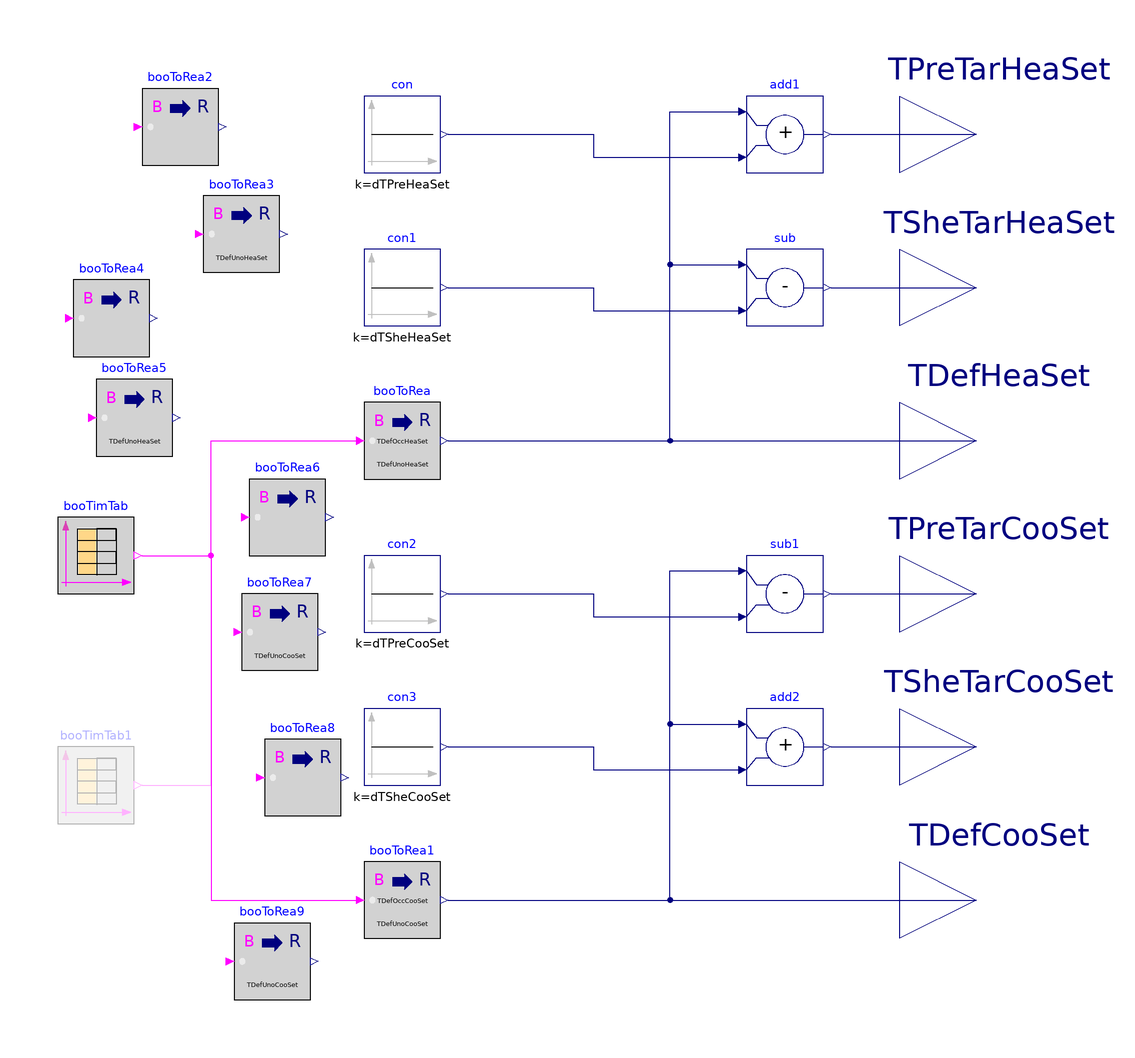

Above is the diagram view of the following Modelica model: its components placed by their Placement annotations and its connect equations drawn as lines.

model ZoneSetpointSource

    parameter Real TDefOccHeaSet(unit="K")=273.15+20;
  parameter Real TDefUnoHeaSet(unit="K")=273.15+15.5556;
  parameter Real TDefOccCooSet(unit="K")=273.15+25.5556;
  parameter Real TDefUnoCooSet(unit="K")=273.15+32.2222;
  parameter Real dTSheHeaSet(unit="K")=5.5556 "zone temperature setpoint delta for heating load shed";
  parameter Real dTSheCooSet(unit="K")=5.5556 "zone temperature setpoint delta for cooling load shed";

  parameter Real dTPreHeaSet(unit="K")=1.1111 "zone temperature setpoint delta for heating pre-heat";
  parameter Real dTPreCooSet(unit="K")=1.1111 "zone temperature setpoint delta for cooling pre-cool";

  parameter Real occHouSta=7;
  parameter Real occHouEnd=20;
  Buildings.Controls.OBC.CDL.Interfaces.RealOutput TPreTarHeaSet
    annotation (Placement(transformation(extent={{120,80},{160,120}}),
        iconTransformation(extent={{100,60},{140,100}})));
  Buildings.Controls.OBC.CDL.Interfaces.RealOutput TSheTarHeaSet
    "setpoint target for load shed"
    annotation (Placement(transformation(extent={{120,40},{160,80}}),
        iconTransformation(extent={{100,26},{140,66}})));
  Buildings.Controls.OBC.CDL.Interfaces.RealOutput TDefHeaSet
    "nominal setpoint"
    annotation (Placement(transformation(extent={{120,0},{160,40}}),
        iconTransformation(extent={{100,-2},{140,38}})));
  Buildings.Controls.OBC.CDL.Interfaces.RealOutput TPreTarCooSet
    "setpoint target for precool"
    annotation (Placement(transformation(extent={{120,-40},{160,0}}),
        iconTransformation(extent={{100,-40},{140,0}})));
  Buildings.Controls.OBC.CDL.Interfaces.RealOutput TSheTarCooSet
    "setpoint target for load shed"
    annotation (Placement(transformation(extent={{120,-80},{160,-40}}),
        iconTransformation(extent={{100,-66},{140,-26}})));
  Buildings.Controls.OBC.CDL.Interfaces.RealOutput TDefCooSet
    "nominal setpoint"
    annotation (Placement(transformation(extent={{120,-120},{160,-80}}),
        iconTransformation(extent={{100,-102},{140,-62}})));
  Buildings.Controls.OBC.CDL.Logical.Sources.TimeTable booTimTab(
    table=[0,0; occHouSta,1; occHouEnd,0; 24,0],
    timeScale=3600,
    period=86400) if occHouSta <= occHouEnd
    annotation (Placement(transformation(extent={{-100,-20},{-80,0}})));
  Buildings.Controls.OBC.CDL.Logical.Sources.TimeTable booTimTab1(
    table=[0,1; occHouEnd,0; occHouSta,1; 24,1],
    timeScale=3600,
    period=86400)
    if occHouSta > occHouEnd
    annotation (Placement(transformation(extent={{-100,-80},{-80,-60}})));
  Buildings.Controls.OBC.CDL.Conversions.BooleanToReal booToRea(final realTrue=
        TDefOccHeaSet, final realFalse=TDefUnoHeaSet)
    annotation (Placement(transformation(extent={{-20,10},{0,30}})));
  Buildings.Controls.OBC.CDL.Conversions.BooleanToReal booToRea1(final realTrue
      =TDefOccCooSet, final realFalse=TDefUnoCooSet)
    annotation (Placement(transformation(extent={{-20,-110},{0,-90}})));
  Buildings.Controls.OBC.CDL.Reals.Add add2
    annotation (Placement(transformation(extent={{80,-70},{100,-50}})));
  Buildings.Controls.OBC.CDL.Reals.Subtract sub
    annotation (Placement(transformation(extent={{80,50},{100,70}})));
  Buildings.Controls.OBC.CDL.Reals.Add add1
    annotation (Placement(transformation(extent={{80,90},{100,110}})));
  Buildings.Controls.OBC.CDL.Reals.Subtract sub1
    annotation (Placement(transformation(extent={{80,-30},{100,-10}})));
  Buildings.Controls.OBC.CDL.Reals.Sources.Constant con(final k=dTPreHeaSet)
    annotation (Placement(transformation(extent={{-20,90},{0,110}})));
  Buildings.Controls.OBC.CDL.Reals.Sources.Constant con1(final k=dTSheHeaSet)
    annotation (Placement(transformation(extent={{-20,50},{0,70}})));
  Buildings.Controls.OBC.CDL.Reals.Sources.Constant con2(final k=dTPreCooSet)
    annotation (Placement(transformation(extent={{-20,-30},{0,-10}})));
  Buildings.Controls.OBC.CDL.Reals.Sources.Constant con3(final k=dTSheCooSet)
    annotation (Placement(transformation(extent={{-20,-70},{0,-50}})));

  Buildings.Controls.OBC.CDL.Conversions.BooleanToReal booToRea2(final realTrue
      =TDefOccHeaSet + dTPreHeaSet, final realFalse=TDefUnoHeaSet + dTPreHeaSet)
    annotation (Placement(transformation(extent={{-78,92},{-58,112}})));
  Buildings.Controls.OBC.CDL.Conversions.BooleanToReal booToRea3(final realTrue
      =TDefOccHeaSet + dTPreHeaSet, final realFalse=TDefUnoHeaSet)
    annotation (Placement(transformation(extent={{-62,64},{-42,84}})));
  Buildings.Controls.OBC.CDL.Conversions.BooleanToReal booToRea4(final realTrue
      =TDefOccHeaSet - dTSheHeaSet, final realFalse=TDefUnoHeaSet - dTSheHeaSet)
    annotation (Placement(transformation(extent={{-96,42},{-76,62}})));
  Buildings.Controls.OBC.CDL.Conversions.BooleanToReal booToRea5(final realTrue
      =TDefOccHeaSet - dTSheHeaSet, final realFalse=TDefUnoHeaSet)
    annotation (Placement(transformation(extent={{-90,16},{-70,36}})));
  Buildings.Controls.OBC.CDL.Conversions.BooleanToReal booToRea6(final realTrue
      =TDefOccCooSet - dTPreCooSet, final realFalse=TDefUnoCooSet - dTPreCooSet)
    annotation (Placement(transformation(extent={{-50,-10},{-30,10}})));
  Buildings.Controls.OBC.CDL.Conversions.BooleanToReal booToRea7(final realTrue
      =TDefOccCooSet - dTPreCooSet, final realFalse=TDefUnoCooSet)
    annotation (Placement(transformation(extent={{-52,-40},{-32,-20}})));
  Buildings.Controls.OBC.CDL.Conversions.BooleanToReal booToRea8(final realTrue
      =TDefOccCooSet + dTSheCooSet, final realFalse=TDefUnoCooSet + dTSheCooSet)
    annotation (Placement(transformation(extent={{-46,-78},{-26,-58}})));
  Buildings.Controls.OBC.CDL.Conversions.BooleanToReal booToRea9(final realTrue
      =TDefOccCooSet + dTSheCooSet, final realFalse=TDefUnoCooSet)
    annotation (Placement(transformation(extent={{-54,-126},{-34,-106}})));
equation
  connect(booTimTab.y[1], booToRea.u) annotation (Line(points={{-78,-10},{-60,
          -10},{-60,20},{-22,20}},
                              color={255,0,255}));
  connect(booTimTab.y[1], booToRea1.u) annotation (Line(points={{-78,-10},{-60,
          -10},{-60,-100},{-22,-100}},
                                color={255,0,255}));
  connect(booToRea.y, TDefHeaSet) annotation (Line(points={{2,20},{140,20}},
                     color={0,0,127}));
  connect(booToRea1.y, TDefCooSet) annotation (Line(points={{2,-100},{140,-100}},
                           color={0,0,127}));
  connect(add1.y, TPreTarHeaSet) annotation (Line(points={{102,100},{140,100}},
                     color={0,0,127}));
  connect(sub.y, TSheTarHeaSet) annotation (Line(points={{102,60},{140,60}},
                     color={0,0,127}));
  connect(sub1.y, TPreTarCooSet) annotation (Line(points={{102,-20},{140,-20}},
                           color={0,0,127}));
  connect(add2.y, TSheTarCooSet) annotation (Line(points={{102,-60},{140,-60}},
                           color={0,0,127}));
  connect(booToRea.y, add1.u1) annotation (Line(points={{2,20},{60,20},{60,106},
          {78,106}},color={0,0,127}));
  connect(booToRea.y, sub.u1) annotation (Line(points={{2,20},{60,20},{60,66},{78,
          66}},    color={0,0,127}));
  connect(booToRea1.y, sub1.u1) annotation (Line(points={{2,-100},{60,-100},{60,
          -14},{78,-14}},
                    color={0,0,127}));
  connect(booToRea1.y, add2.u1) annotation (Line(points={{2,-100},{60,-100},{60,
          -54},{78,-54}},
                     color={0,0,127}));
  connect(con.y, add1.u2) annotation (Line(points={{2,100},{40,100},{40,94},{78,
          94}}, color={0,0,127}));
  connect(con2.y, sub1.u2) annotation (Line(points={{2,-20},{40,-20},{40,-26},{78,
          -26}},    color={0,0,127}));
  connect(con3.y, add2.u2)
    annotation (Line(points={{2,-60},{40,-60},{40,-66},{78,-66}},
                                                 color={0,0,127}));
  connect(con1.y, sub.u2) annotation (Line(points={{2,60},{40,60},{40,54},{78,54}},
                color={0,0,127}));
  connect(booTimTab1.y[1], booToRea.u) annotation (Line(points={{-78,-70},{-60,
          -70},{-60,20},{-22,20}}, color={255,0,255}));
  connect(booTimTab1.y[1], booToRea1.u) annotation (Line(points={{-78,-70},{-60,
          -70},{-60,-100},{-22,-100}}, color={255,0,255}));
  annotation (defaultComponentName="douSwi",
    Icon(coordinateSystem(preserveAspectRatio=false, extent={{-120,-120},{120,120}},
    grid={2,2}), graphics={Rectangle(
      extent={{-100,100},{100,-100}},
      lineColor={0,0,0},
      fillColor={255,255,255},
      fillPattern=FillPattern.Solid), Text(
      extent={{-100,140},{100,100}},
      textColor={0,0,255},
          textString="%name")}), Diagram(
    coordinateSystem(preserveAspectRatio=false,
    grid={2,2},
        extent={{-120,-120},{120,120}})),
    Documentation(info="<html>
<p>This block creates outputs for the zone&apos;s cooling and heating setpoint under different occupancy 
and different demand flexibility (pre-cool/pre-heat, baseline, load shed, load rebound) conditions. 
The pre-set variables are heating and cooling occupied and unoccupied setpoints under the baseline 
scenario. Then, adjustment variables such as <code>dTPreHeaSet </code>and 
<code>dTSheHeaSet </code> are applied to the heating and cooling occupied and unoccupied setpoints 
to output the desired setpoints. </p>
</html>"));
end ZoneSetpointSource;